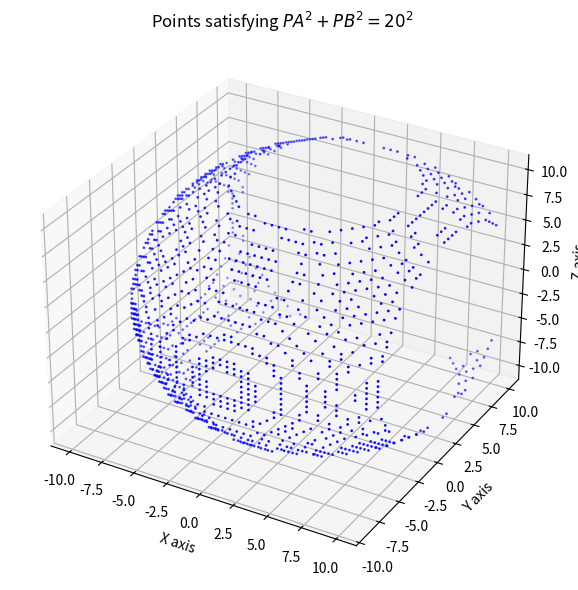

The matplotlib source for this figure:
import numpy as np
import matplotlib.pyplot as plt

# Given points A and B
A = np.array([3, 4, 5])
B = np.array([-1, 3, -7])
K = 20  # Adjustable constant

# Create a grid of points
x = np.linspace(-10, 10, 40)
y = np.linspace(-10, 10, 40)
z = np.linspace(-10, 10, 40)
X, Y, Z = np.meshgrid(x, y, z)

# Squared distances
dist_A2 = (X - A[0])**2 + (Y - A[1])**2 + (Z - A[2])**2
dist_B2 = (X - B[0])**2 + (Y - B[1])**2 + (Z - B[2])**2

# Where the sum of squares is close to K^2
values = dist_A2 + dist_B2
tolerance = 5
mask = np.abs(values - K**2) < tolerance

# Plot
fig = plt.figure(figsize=(8,6))
ax = fig.add_subplot(111, projection='3d')
ax.scatter(X[mask], Y[mask], Z[mask], color='blue', s=1)

ax.set_xlabel('X axis')
ax.set_ylabel('Y axis')
ax.set_zlabel('Z axis')
ax.set_title('Points satisfying $PA^2 + PB^2 = 20^2$')

plt.tight_layout()
plt.show()
